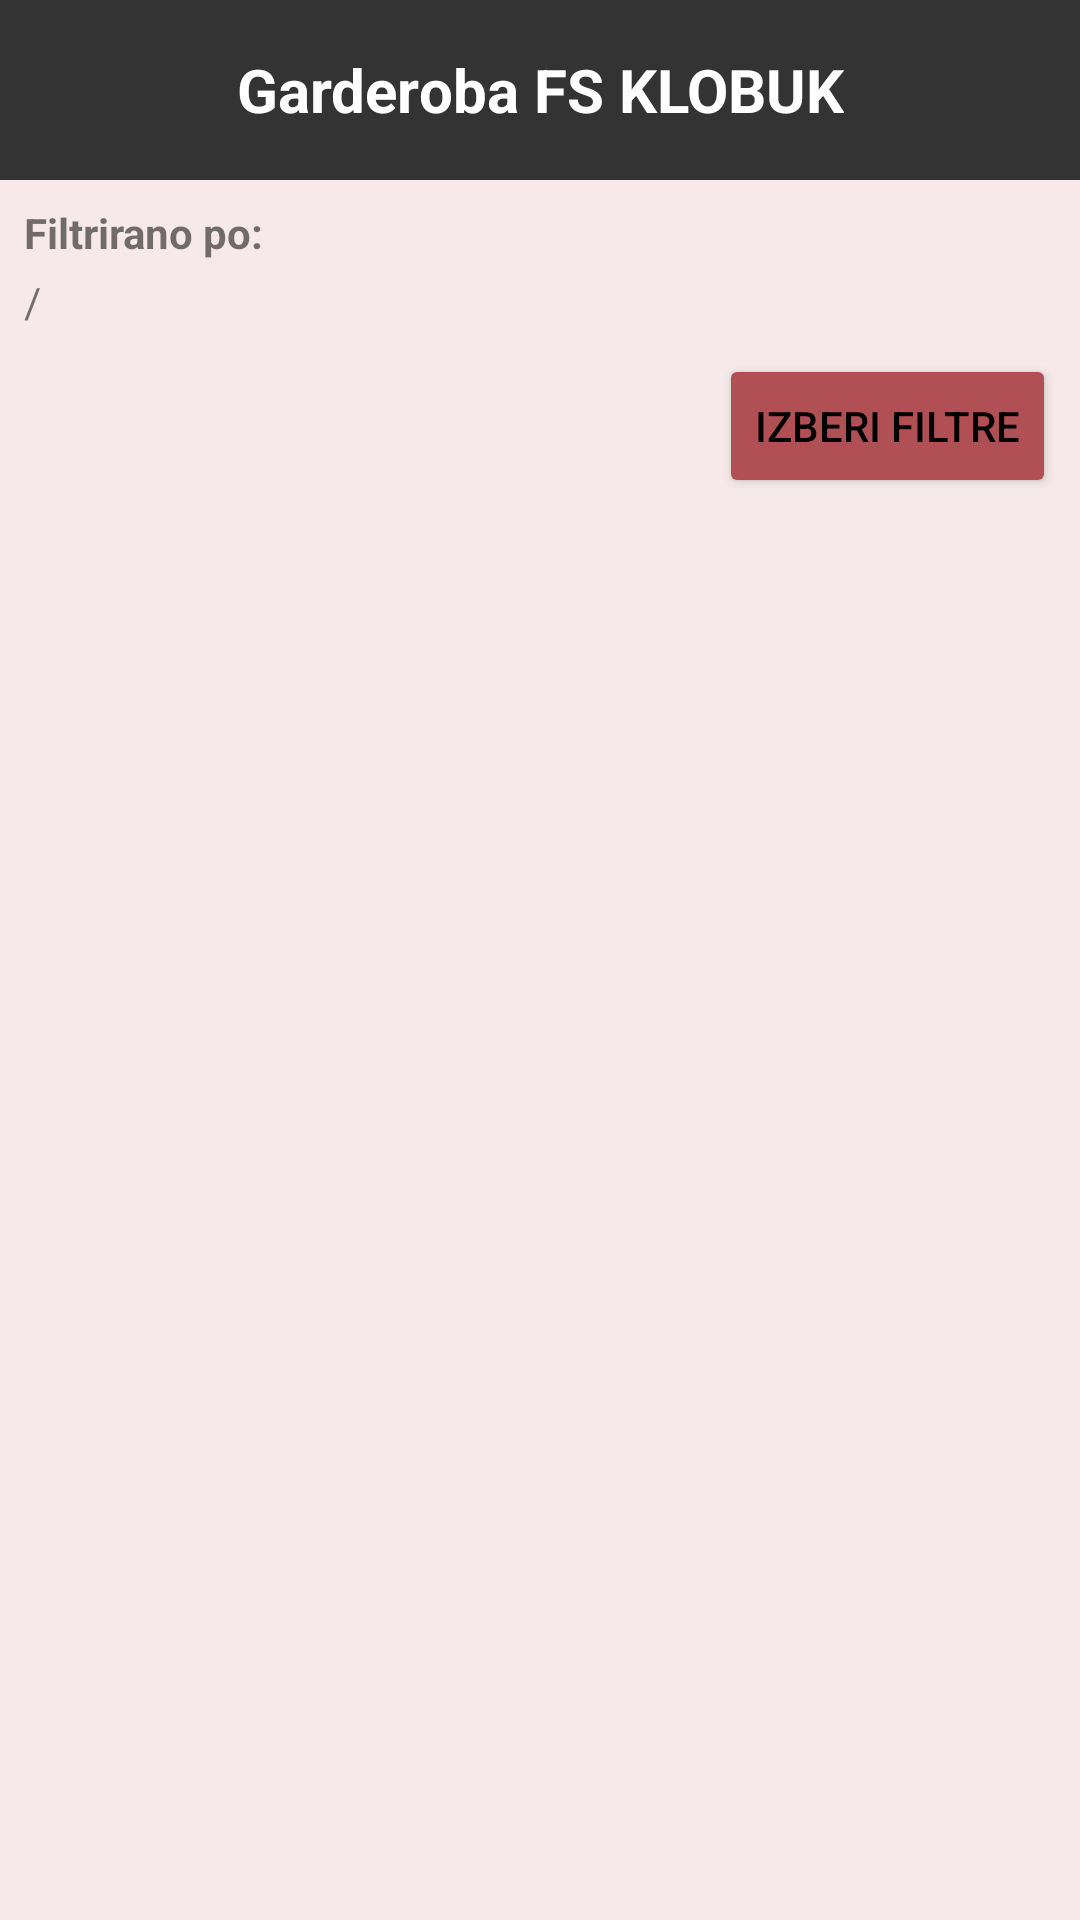

Here is an Android app screen rendered from its layout file. Give the layout XML and the strings, colors and styles it references.
<!-- AndroidManifest.xml: application theme Theme.FolkGarderoba -->
<!-- res/layout/activity_main.xml -->
<LinearLayout
    xmlns:android="http://schemas.android.com/apk/res/android"
    xmlns:app="http://schemas.android.com/apk/res-auto"
    android:orientation="vertical"
    android:layout_width="match_parent"
    android:layout_height="match_parent"
    android:background="@color/app_background"
    android:fitsSystemWindows="true">

    <androidx.appcompat.widget.Toolbar
        android:id="@+id/toolbar"
        android:background="@color/headerfooter"
        android:theme="@style/ThemeOverlay.MaterialComponents.Dark.ActionBar"
        android:layout_width="match_parent"
        android:layout_height="60dp">

        <TextView
            android:id="@+id/toolbarTitle"
            android:layout_width="wrap_content"
            android:layout_height="wrap_content"
            android:layout_gravity="center"
            android:text="@string/header"
            android:textColor="@android:color/white"
            android:textStyle="bold"
            android:textSize="20sp" />

        <ImageView
            android:id="@+id/menuButton"
            android:layout_width="24dp"
            android:layout_height="24dp"
            android:layout_gravity="end"
            android:contentDescription="@string/menu"
            android:layout_marginEnd="16dp"
            android:src="@drawable/outline_account_circle_24"
            app:tint="@android:color/white" />

    </androidx.appcompat.widget.Toolbar>

    <LinearLayout
        android:id="@+id/filterSection"
        android:orientation="vertical"
        android:layout_width="match_parent"
        android:layout_height="wrap_content"
        android:padding="8dp">

        <TextView
            android:id="@+id/filterTitleText"
            android:text="@string/filtrirano_po"
            android:textStyle="bold"
            android:layout_width="wrap_content"
            android:layout_height="wrap_content"/>

        <TextView
            android:id="@+id/selectedLabelsText"
            android:layout_width="wrap_content"
            android:layout_height="wrap_content"
            android:text="@string/vse"
            android:paddingTop="4dp"/>

        <LinearLayout
            android:id="@+id/filterButtonsLayout"
            android:layout_width="match_parent"
            android:layout_height="wrap_content"
            android:orientation="horizontal"
            android:layout_marginTop="8dp"
            android:gravity="end">

            <TextView
                android:id="@+id/clearFiltersButton"
                android:layout_width="wrap_content"
                android:layout_height="wrap_content"
                android:text="@string/pocisti_filtre"
                android:textAllCaps="true"
                android:textStyle="bold"
                android:visibility="gone"
                android:textColor="@color/temno_siva"
                android:clickable="true"
                android:focusable="true"
                android:padding="8dp" />

            <Button
                android:id="@+id/chooseFiltersButton"
                android:layout_width="wrap_content"
                android:layout_height="wrap_content"
                android:text="@string/izberi_filtre"
                android:layout_marginStart="8dp"
                android:backgroundTint="@color/gumbi"/>


        </LinearLayout>
    </LinearLayout>

    <FrameLayout
        android:layout_width="match_parent"
        android:layout_height="0dp"
        android:layout_weight="1">

        <androidx.recyclerview.widget.RecyclerView
            android:id="@+id/recyclerView"
            android:layout_width="match_parent"
            android:layout_height="match_parent"/>
    </FrameLayout>

</LinearLayout>
<!-- resources referenced by this layout -->
<resources>
  <color name="app_background">#f7e9e9</color>
  <color name="gumbi">#b05055</color>
  <color name="headerfooter">#333</color>
  <color name="temno_siva">#111111</color>
  <string name="filtrirano_po">Filtrirano po:</string>
  <string name="header">Garderoba FS KLOBUK</string>
  <string name="izberi_filtre">Izberi filtre</string>
  <string name="menu">Menu</string>
  <string name="pocisti_filtre"><u>Počisti filtre</u></string>
  <string name="vse">/</string>
  <style name="Theme.FolkGarderoba" parent="Theme.MaterialComponents.Light.NoActionBar">
          <item name="android:textColorPrimary">@android:color/black</item>
          <item name="android:textColorSecondary">@android:color/black</item>
          <item name="colorOnSurface">@android:color/black</item>
          <item name="colorSecondary">@color/headerfooter</item>
          <item name="colorControlActivated">@color/headerfooter</item>
          <item name="colorControlHighlight">@color/headerfooter</item>
      </style>
</resources>
